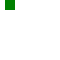
t = 0.00 s
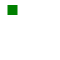
t = 0.25 s
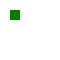
t = 0.50 s
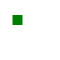
t = 0.75 s
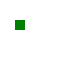
t = 1.00 s

The animated SVG that drew these frames (rendered in a browser with its animation timeline set to each time). Animation: 2 SMIL elements (animateMotion=2); one cycle of 1.00 s.

<svg xmlns="http://www.w3.org/2000/svg" xmlns:xlink="http://www.w3.org/1999/xlink" width="60" height="60"><rect width="10" height="10" fill="green"><animateMotion from="5,0" to="15,0" dur="1s" fill="freeze"/><animateMotion by="0,20" dur="1s" fill="freeze"/></rect></svg>
